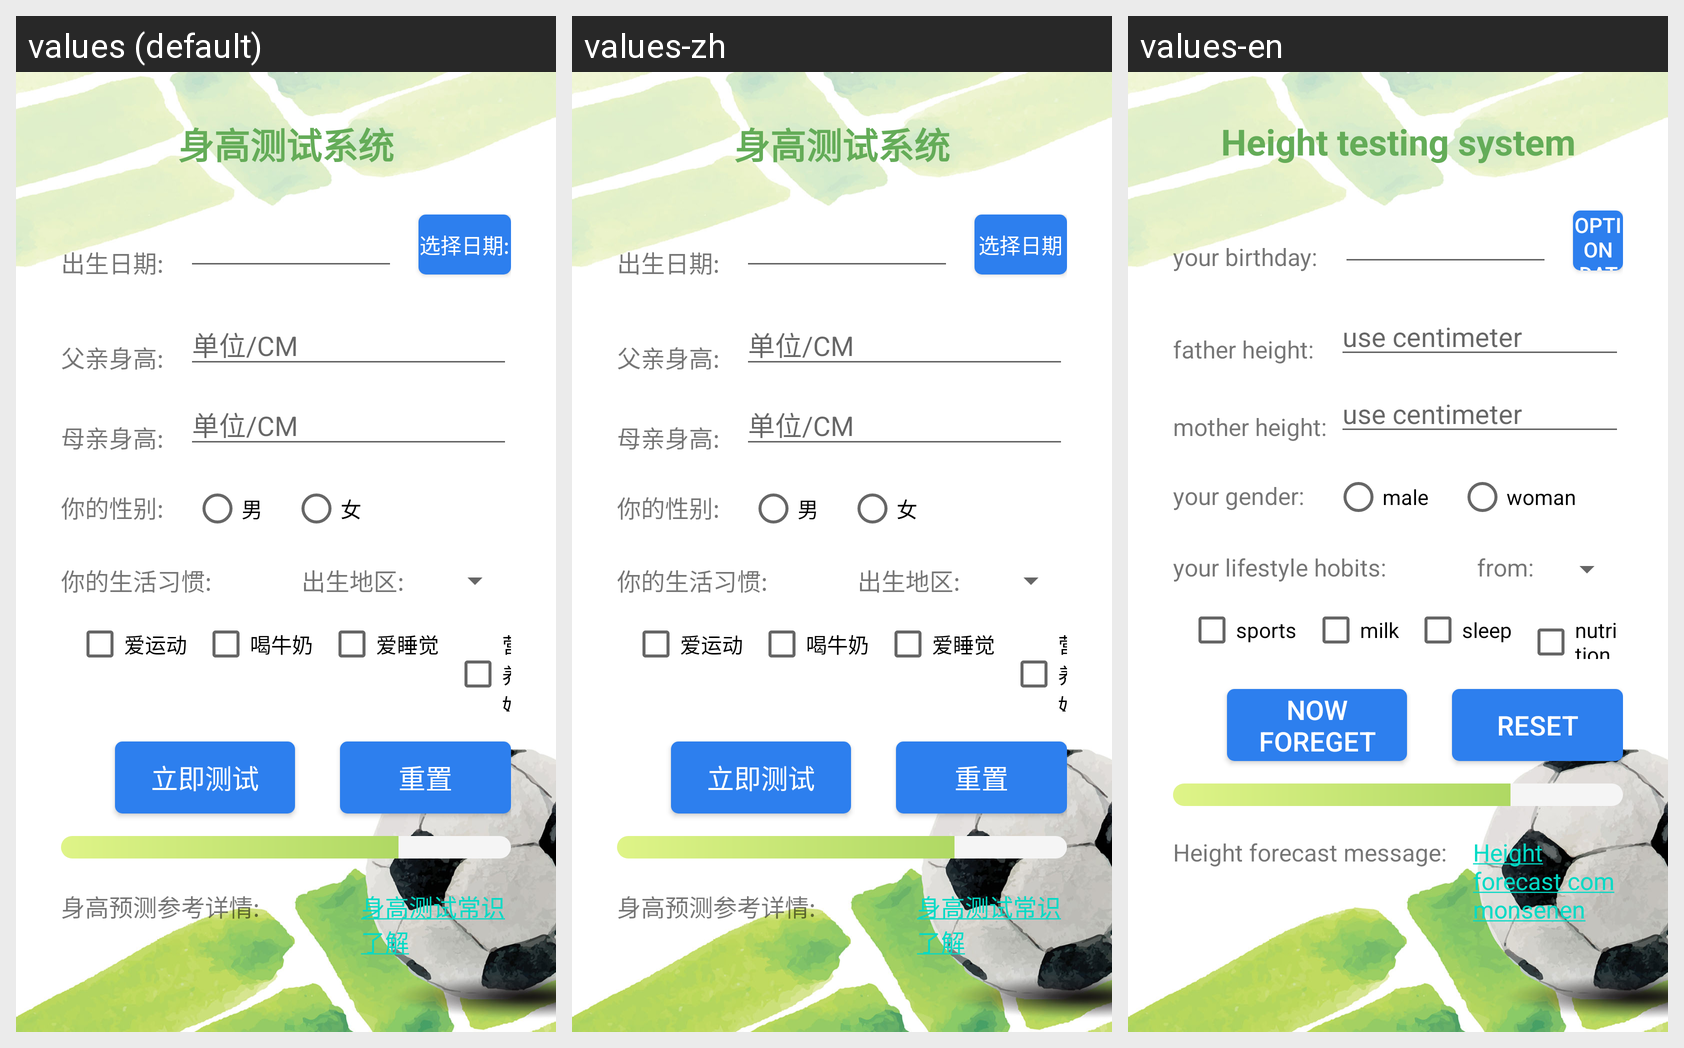

Locale-by-locale string values for the Android screen shown in this grid:
Android screen res/layout/activity_lyxforecast_hieght2.xml rendered under 3 locales, left to right: values (default), values-zh, values-en. Device: Nexus 5 (rendered at 1080×1920; each locale shown at half size, 540×960, under a caption strip naming it); theme AppTheme.
Strings drawn on this screen, with the default value and each locale's value (text and hints the layout hard-codes, and strings that could not be matched under every locale, appear in the picture but are not listed):

title_name
  values: 身高测试系统
  values-zh: 身高测试系统
  values-en: Height testing system

tv_birthday
  values: 出生日期:
  values-zh: 出生日期:
  values-en: your birthday:

btn_date
  values: 选择日期:
  values-zh: 选择日期
  values-en: option date

father_height
  values: 父亲身高:
  values-zh: 父亲身高:
  values-en: father height:

hint_text
  values: 单位/CM
  values-zh: 单位/CM
  values-en: use centimeter

mother_height
  values: 母亲身高:
  values-zh: 母亲身高:
  values-en: mother height:

sex
  values: 你的性别:
  values-zh: 你的性别:
  values-en: your gender:

gener_man
  values: 男
  values-zh: 男
  values-en: male

gener_wom
  values: 女
  values-zh: 女
  values-en: woman

growth
  values: 你的生活习惯:
  values-zh: 你的生活习惯:
  values-en: your lifestyle hobits:

from
  values: 出生地区:
  values-zh: 出生地区:
  values-en: from:

checkBox1
  values: 爱运动
  values-zh: 爱运动
  values-en: sports

checkBox2
  values: 喝牛奶
  values-zh: 喝牛奶
  values-en: milk

checkBox3
  values: 爱睡觉
  values-zh: 爱睡觉
  values-en: sleep

checkBox4
  values: 营养好
  values-zh: 营养好
  values-en: nutrition

btn_foreget
  values: 立即测试
  values-zh: 立即测试
  values-en: now foreget

btn_reset
  values: 重置
  values-zh: 重置
  values-en: reset

tv_message
  values: 身高预测参考详情:
  values-zh: 身高预测参考详情:
  values-en: Height forecast message:

page
  values: 身高测试常识了解
  values-zh: 身高测试常识了解
  values-en: Height forecast commonsenen
